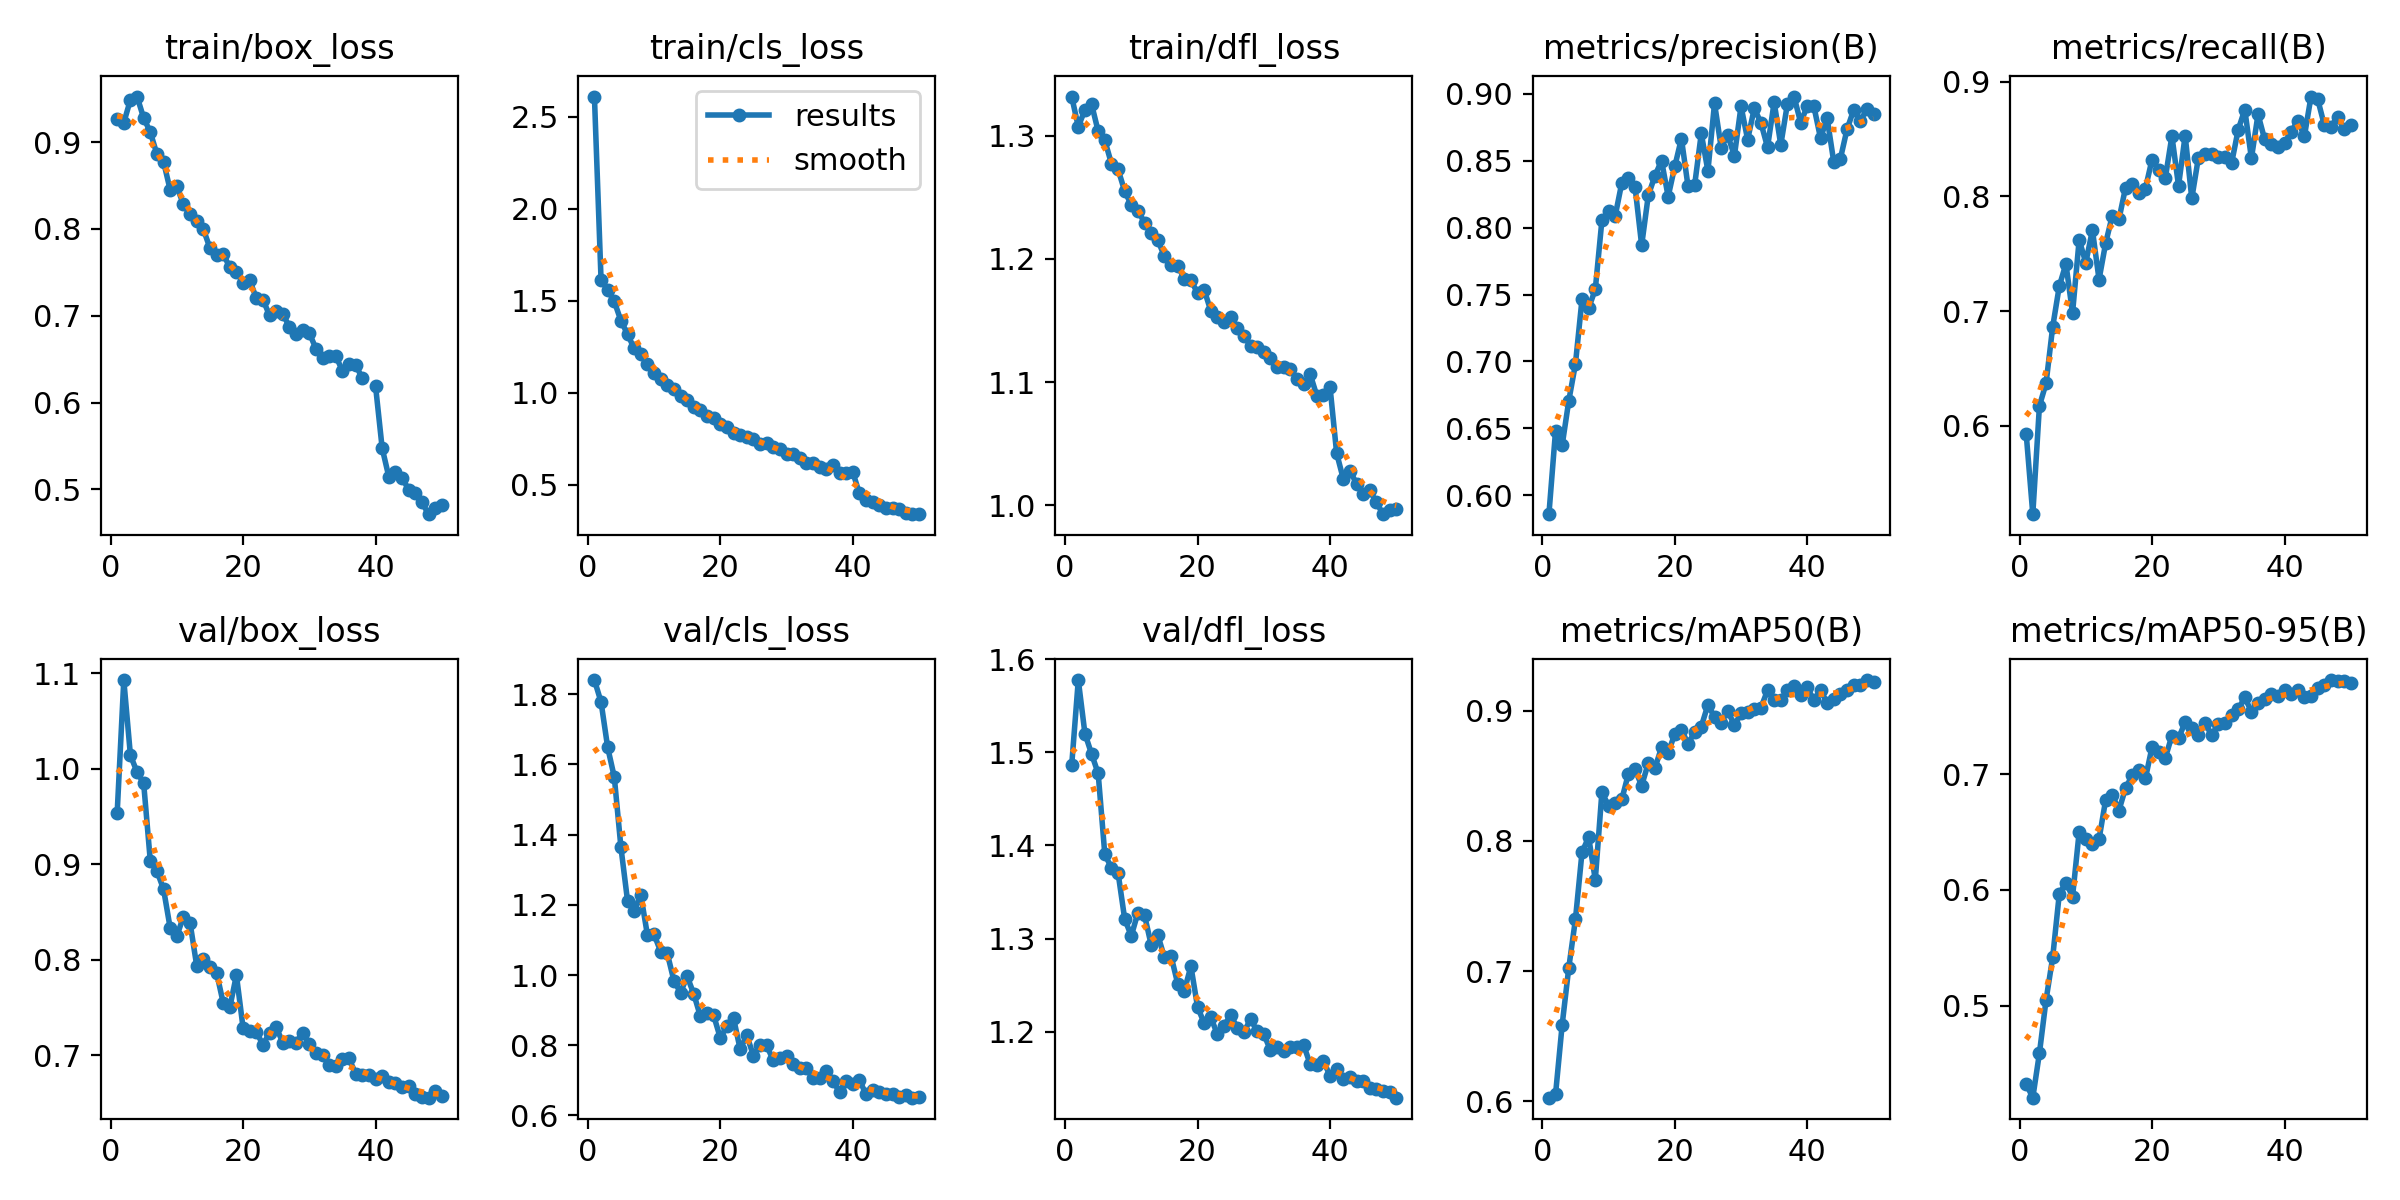

The file beside this chart, header and first rows:
epoch, time, train/box_loss, train/cls_loss, train/dfl_loss, metrics/precision(B), metrics/recall(B), metrics/mAP50(B), metrics/mAP50-95(B), val/box_loss, val/cls_loss, val/dfl_loss, lr/pg0, lr/pg1, lr/pg2
1, 64.45, 0.9264, 2.611, 1.332, 0.5857, 0.5933, 0.6026, 0.4322, 0.9538, 1.84, 1.486, 0.0001748, 0.0001748, 0.0001748
2, 123.2, 0.9224, 1.615, 1.307, 0.6481, 0.5231, 0.6053, 0.4204, 1.093, 1.778, 1.578, 0.0003432, 0.0003432, 0.0003432
3, 180.3, 0.9488, 1.559, 1.321, 0.6373, 0.6174, 0.6587, 0.4589, 1.014, 1.648, 1.52, 0.0005046, 0.0005046, 0.0005046
4, 238.4, 0.9526, 1.497, 1.326, 0.6706, 0.6371, 0.7026, 0.5048, 0.9967, 1.564, 1.498, 0.0004948, 0.0004948, 0.0004948
5, 296.9, 0.9278, 1.392, 1.304, 0.6979, 0.6862, 0.7396, 0.5416, 0.9848, 1.364, 1.477, 0.0004843, 0.0004843, 0.0004843
6, 355.2, 0.9116, 1.319, 1.296, 0.7468, 0.7219, 0.7916, 0.5966, 0.9036, 1.211, 1.391, 0.0004739, 0.0004739, 0.0004739
7, 412.7, 0.8861, 1.241, 1.277, 0.7398, 0.7413, 0.8029, 0.6064, 0.8929, 1.183, 1.376, 0.0004635, 0.0004635, 0.0004635
8, 470.8, 0.8775, 1.212, 1.273, 0.7539, 0.6984, 0.7701, 0.5942, 0.874, 1.229, 1.371, 0.0004531, 0.0004531, 0.0004531
9, 529, 0.845, 1.158, 1.255, 0.8056, 0.7623, 0.8377, 0.6502, 0.8333, 1.114, 1.321, 0.0004427, 0.0004427, 0.0004427
10, 586.9, 0.8492, 1.108, 1.244, 0.8126, 0.7422, 0.8268, 0.6436, 0.8248, 1.116, 1.303, 0.0004323, 0.0004323, 0.0004323
11, 643.5, 0.8283, 1.076, 1.239, 0.8087, 0.7707, 0.8295, 0.6394, 0.845, 1.067, 1.328, 0.0004219, 0.0004219, 0.0004219
12, 700.9, 0.8168, 1.041, 1.229, 0.8336, 0.7276, 0.8319, 0.6438, 0.8389, 1.062, 1.325, 0.0004114, 0.0004114, 0.0004114
13, 757.7, 0.8087, 1.022, 1.221, 0.8374, 0.7594, 0.8517, 0.6779, 0.794, 0.9837, 1.293, 0.000401, 0.000401, 0.000401
14, 815.9, 0.8, 0.9805, 1.215, 0.8304, 0.7833, 0.855, 0.6824, 0.8007, 0.9502, 1.304, 0.0003906, 0.0003906, 0.0003906
15, 873.3, 0.7781, 0.9613, 1.202, 0.7869, 0.78, 0.8425, 0.6686, 0.7922, 0.9963, 1.28, 0.0003802, 0.0003802, 0.0003802
16, 929.7, 0.77, 0.922, 1.196, 0.8241, 0.8077, 0.8598, 0.688, 0.7867, 0.9459, 1.281, 0.0003698, 0.0003698, 0.0003698
17, 987.5, 0.771, 0.9058, 1.195, 0.8388, 0.811, 0.856, 0.6989, 0.7551, 0.8823, 1.252, 0.0003594, 0.0003594, 0.0003594
18, 1046, 0.7562, 0.8756, 1.184, 0.8501, 0.8029, 0.8719, 0.7038, 0.7501, 0.8921, 1.244, 0.0003489, 0.0003489, 0.0003489
19, 1104, 0.751, 0.865, 1.183, 0.8233, 0.8069, 0.8679, 0.6964, 0.784, 0.8849, 1.27, 0.0003385, 0.0003385, 0.0003385
20, 1161, 0.7384, 0.832, 1.173, 0.8458, 0.8322, 0.8822, 0.7235, 0.729, 0.821, 1.226, 0.0003281, 0.0003281, 0.0003281
21, 1219, 0.741, 0.8152, 1.175, 0.8667, 0.8234, 0.8856, 0.7191, 0.7252, 0.8541, 1.209, 0.0003177, 0.0003177, 0.0003177
22, 1277, 0.7205, 0.7835, 1.158, 0.8309, 0.8159, 0.8748, 0.7141, 0.7247, 0.8772, 1.215, 0.0003073, 0.0003073, 0.0003073
23, 1335, 0.7188, 0.7718, 1.152, 0.832, 0.8527, 0.8835, 0.7333, 0.7111, 0.7888, 1.197, 0.0002969, 0.0002969, 0.0002969
24, 1393, 0.7005, 0.7589, 1.149, 0.8704, 0.8093, 0.888, 0.7311, 0.7233, 0.8281, 1.206, 0.0002865, 0.0002865, 0.0002865
25, 1451, 0.705, 0.7502, 1.153, 0.8424, 0.8531, 0.9046, 0.7451, 0.7294, 0.7708, 1.218, 0.000276, 0.000276, 0.000276
26, 1510, 0.7022, 0.7233, 1.144, 0.893, 0.7983, 0.8953, 0.7399, 0.7133, 0.8017, 1.204, 0.0002656, 0.0002656, 0.0002656
27, 1569, 0.6873, 0.7261, 1.137, 0.86, 0.8339, 0.8909, 0.7336, 0.7154, 0.7996, 1.199, 0.0002552, 0.0002552, 0.0002552
28, 1627, 0.6786, 0.7071, 1.13, 0.869, 0.8368, 0.9001, 0.7446, 0.7132, 0.7567, 1.213, 0.0002448, 0.0002448, 0.0002448
29, 1685, 0.6832, 0.6941, 1.128, 0.8538, 0.8372, 0.8889, 0.7335, 0.7237, 0.7649, 1.2, 0.0002344, 0.0002344, 0.0002344
30, 1743, 0.6803, 0.6667, 1.124, 0.8908, 0.8341, 0.8981, 0.7435, 0.7114, 0.768, 1.197, 0.000224, 0.000224, 0.000224
31, 1802, 0.6622, 0.6677, 1.12, 0.8658, 0.8342, 0.8992, 0.7442, 0.7026, 0.7477, 1.18, 0.0002136, 0.0002136, 0.0002136
32, 1859, 0.6511, 0.6479, 1.112, 0.8893, 0.8288, 0.9012, 0.7515, 0.6999, 0.7349, 1.183, 0.0002031, 0.0002031, 0.0002031
33, 1918, 0.6542, 0.6209, 1.112, 0.8785, 0.858, 0.9024, 0.756, 0.6896, 0.735, 1.179, 0.0001927, 0.0001927, 0.0001927
34, 1976, 0.6539, 0.6214, 1.111, 0.8602, 0.8757, 0.9158, 0.7664, 0.689, 0.7058, 1.183, 0.0001823, 0.0001823, 0.0001823
35, 2035, 0.6367, 0.5994, 1.102, 0.8939, 0.8333, 0.9087, 0.754, 0.6963, 0.7072, 1.183, 0.0001719, 0.0001719, 0.0001719
36, 2092, 0.645, 0.5886, 1.098, 0.8619, 0.8716, 0.9081, 0.762, 0.6967, 0.7272, 1.186, 0.0001615, 0.0001615, 0.0001615
37, 2150, 0.6438, 0.6093, 1.106, 0.8925, 0.8498, 0.9158, 0.7654, 0.6807, 0.6985, 1.165, 0.0001511, 0.0001511, 0.0001511
38, 2207, 0.6279, 0.5665, 1.089, 0.8981, 0.846, 0.9191, 0.7689, 0.6793, 0.6668, 1.164, 0.0001407, 0.0001407, 0.0001407
39, 2266, inf, 0.567, 1.09, 0.8786, 0.8427, 0.9121, 0.7674, 0.6796, 0.699, 1.168, 0.0001302, 0.0001302, 0.0001302
40, 2323, 0.6193, 0.5695, 1.096, 0.891, 0.8467, 0.9181, 0.7727, 0.6751, 0.6894, 1.152, 0.0001198, 0.0001198, 0.0001198
41, 2381, 0.5477, 0.4531, 1.042, 0.8906, 0.8563, 0.908, 0.7694, 0.678, 0.7014, 1.16, 0.0001094, 0.0001094, 0.0001094
42, 2438, 0.5148, 0.4165, 1.021, 0.8669, 0.8661, 0.9163, 0.7732, 0.6717, 0.6601, 1.149, 9.89932e-05, 9.89932e-05, 9.89932e-05
43, 2493, 0.52, 0.4054, 1.028, 0.8819, 0.8526, 0.9059, 0.7665, 0.6715, 0.672, 1.152, 8.85784e-05, 8.85784e-05, 8.85784e-05
44, 2550, 0.5137, 0.3906, 1.018, 0.8491, 0.8871, 0.9088, 0.7679, 0.6672, 0.6674, 1.147, 7.81636e-05, 7.81636e-05, 7.81636e-05
45, 2606, 0.4996, 0.3763, 1.009, 0.8516, 0.8849, 0.9126, 0.7742, 0.6682, 0.6612, 1.147, 6.77488e-05, 6.77488e-05, 6.77488e-05
46, 2662, 0.4955, 0.3745, 1.012, 0.8736, 0.8624, 0.9157, 0.7768, 0.6599, 0.6612, 1.139, 5.7334e-05, 5.7334e-05, 5.7334e-05
47, 2718, 0.4852, 0.3679, 1.002, 0.888, 0.8606, 0.9199, 0.7814, 0.6559, 0.6522, 1.138, 4.69192e-05, 4.69192e-05, 4.69192e-05
48, 2774, 0.4715, 0.3493, 0.9927, 0.8799, 0.8696, 0.9202, 0.7806, 0.6556, 0.6587, 1.137, 3.65044e-05, 3.65044e-05, 3.65044e-05
49, 2829, 0.4781, 0.3431, 0.9964, 0.8886, 0.8586, 0.9237, 0.7806, 0.6623, 0.6507, 1.135, 2.60896e-05, 2.60896e-05, 2.60896e-05
50, 2885, 0.4816, 0.3406, 0.9969, 0.8851, 0.8625, 0.9219, 0.7791, 0.6569, 0.6523, 1.129, 1.56748e-05, 1.56748e-05, 1.56748e-05
